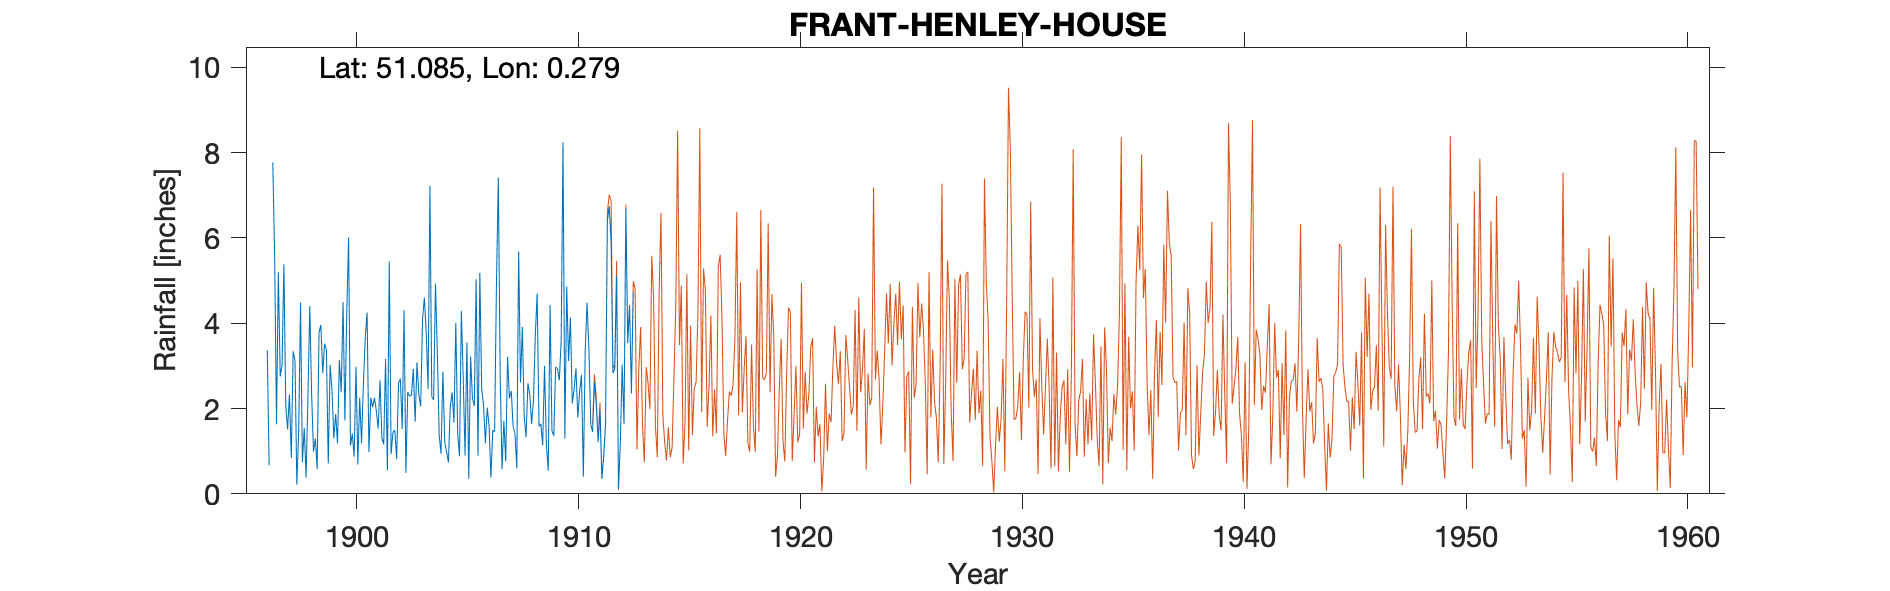

The data file committed next to this chart (first rows):
FRANT-HENLEY-HOUSE, , , , , , , , , , , , , , , , , , , , , , , 
Grid ref, TQ597342, Long, 0.2788, Lat, 51.08, Elevation, 445, ft, , , , , , , , , , , , , , , 
Station no, 577, , , , , , , , , , , , , , , , , , , , , , 
, 1890, 1891, 1892, 1893, 1894, 1895, 1896, 1897, 1898, 1899, 1900, 1901, 1902, 1903, 1904, 1905, 1906, 1907, 1908, 1909, 1910, 1911, 1912
January, , , , , , , , 2.75, 0.74, 3.52, 4.23, 0.98, 0.93, 2.93, 4.93, 1.42, 5.18, 0.58, 1.81, 1.15, 3.11, 1.63, 2.83
February, , , , , , , , 3.02, 1.54, 3.37, 6.01, 2.25, 1.45, 1.69, 3.34, 0.88, 2.45, 1.71, 1.33, 0.54, 4.13, 1.45, 2.93
March, , , , , , , , 5.38, 0.38, 0.71, 1.13, 2.03, 1.49, 3.08, 1.38, 4.29, 2.08, 0.76, 2.59, 4.43, 2.12, 2.61, 5.12
April, , , , , , , , 2.07, 2.25, 3.02, 1.41, 2.25, 0.81, 2.32, 0.94, 2.73, 1.19, 3.21, 2.34, 1.48, 2.45, 2.1, 0.11
May, , , , , , , , 1.51, 4.4, 2.44, 0.87, 1.95, 2.59, 2.05, 2.87, 0.9, 2.02, 2.24, 1.64, 1.36, 2.94, 1.21, 1.2
June, , , , , , , 3.37, 2.33, 2.33, 1.3, 2.98, 1.53, 2.7, 4.1, 1.22, 3.55, 1.6, 2.41, 2.18, 2.97, 1.79, 1.96, 3.01
July, , , , , , , 0.67, 0.84, 0.99, 1.87, 0.69, 2.66, 1.52, 4.6, 0.99, 0.35, 0.38, 1.58, 3.71, 2.94, 2.4, 0.35, 1.63
August, , , , , , , , 3.34, 1.3, 1.18, 2.25, 1.31, 4.3, 3.77, 0.74, 3.22, 1.49, 1.42, 4.7, 2.66, 2.79, 0.86, 6.7
September, , , , , , , 7.77, 3.12, 0.58, 3.14, 1.19, 1.16, 0.49, 2.46, 2.04, 2.24, 1.46, 0.6, 1.58, 3.6, 0.4, 1.62, 3.53
October, , , , , , , 5.53, 0.22, 3.78, 2.38, 2.57, 3.16, 2.39, 7.22, 2.38, 2.06, 4.96, 5.68, 1.64, 8.24, 3.33, 6.4, 4.41
November, , , , , , , 1.63, 1.46, 3.96, 4.49, 3.64, 0.55, 2.29, 2.28, 1.67, 5.03, 7.41, 2.61, 1.14, 1.29, 4.48, 6.74, 2.37
December, , , , , , , 5.2, 4.48, 2.83, 1.72, 4.25, 5.45, 2.31, 2.2, 4, 0.89, 2.77, 3.91, 3, 4.86, 3.4, 5.92, 4.74
Total, , , , , , , , 30.52, 25.08, 29.14, 31.22, 25.28, 23.27, 38.7, 26.5, 27.56, 32.99, 26.71, 27.66, 35.52, 33.34, 32.85, 38.58
